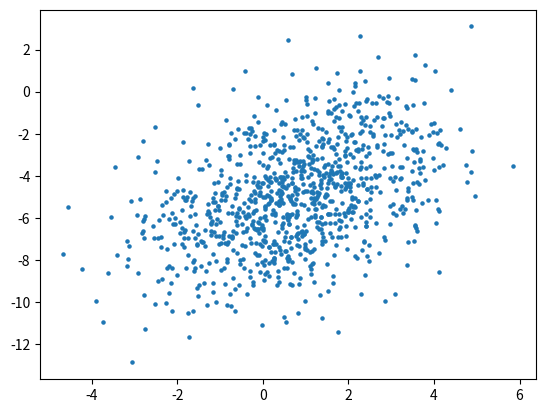

The matplotlib source for this figure: (Note: this script raises an exception after producing the figure.)
# -*- coding: UTF-8 -*-

"""
NormalInverseWishart-Normal Model
"""

import numpy as np
from scipy.stats import invwishart
import matplotlib.cm as cm
import matplotlib.pyplot as plt

N = 1000
D = 2

# Data generation

# NIW Inverse Wishart hyperparameters
v = 3.
W = np.array([[20., 30.], [25., 40.]])
sigma = invwishart.rvs(v, W)

# NIW Normal hyperparameters
m = np.array([1., 1.])
k = 0.8
mu = np.random.multivariate_normal(m, sigma/k)

print('mu={}'.format(mu))
print('sigma={}'.format(sigma))

x = np.random.multivariate_normal(mu, sigma, N)
plt.scatter(x[:, 0], x[:, 1], cmap=cm.gist_rainbow, s=5)
plt.show()

# Prior definition
v_prior = 3.
W_prior = np.array([[1., 0.], [0., 1.]])
m_prior = np.array([0.5, 0.5])
k_prior = 0.6

# Posterior computation
k_pos = k_prior + N
v_pos = v_prior + N
m_pos = (((m_prior.T * k_prior) + np.sum(x, axis=0)) / k_pos).T
W_pos = W_prior + np.outer(k_prior * m_prior, m_prior) + \
        np.sum(np.array([np.outer(x[n, :], x[n, :]) for n in xrange(N)]),
               axis=0) - np.outer(k_pos * m_pos, m_pos)

# Posterior sampling
sigma_pos = invwishart.rvs(v_pos, W_pos)
mu_pos = np.random.multivariate_normal(m_pos, sigma_pos/k_pos)

print('Inferred mu={}'.format(mu_pos))
print('Inferred sigma={}'.format(sigma_pos))
